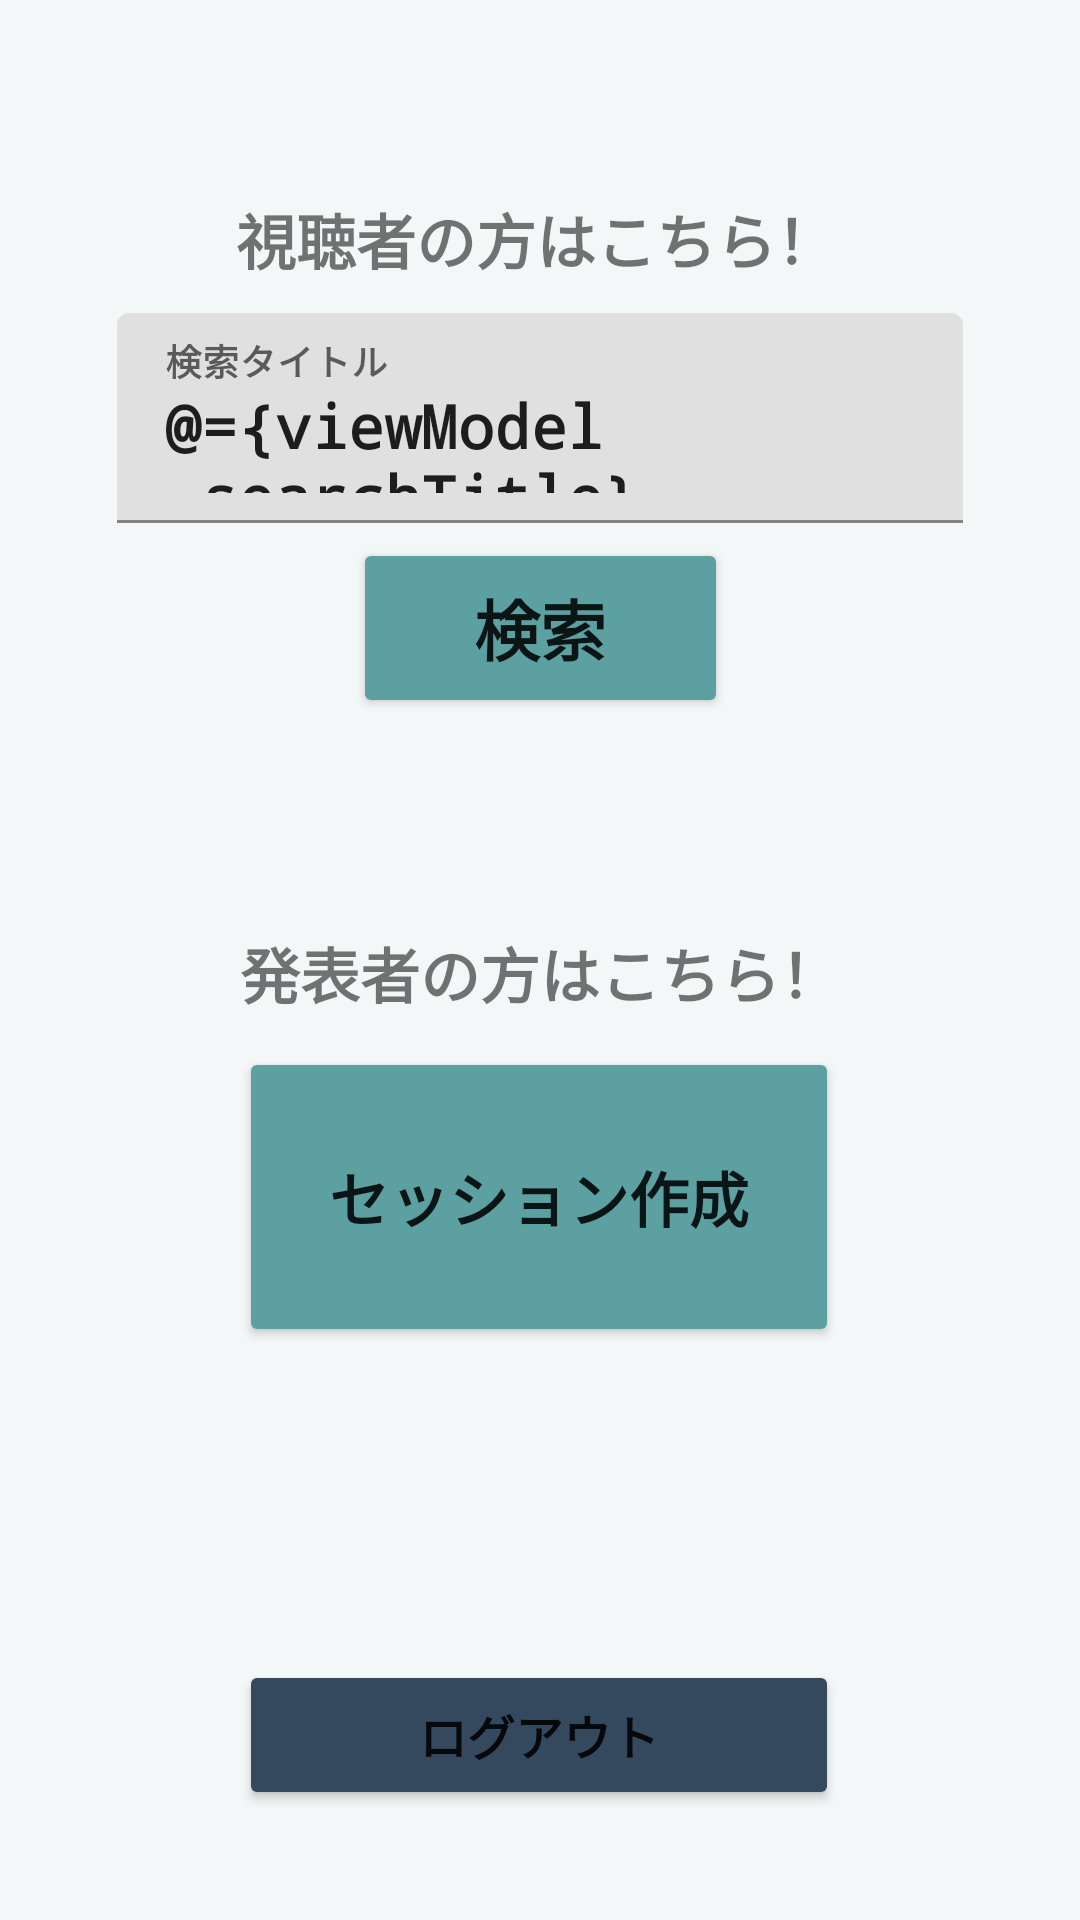

Reconstruct the res/layout file that produces this screen, plus the resources it refers to.
<!-- AndroidManifest.xml: application theme Theme.tapCLAP -->
<!-- res/layout/fragment_session.xml -->
<?xml version="1.0" encoding="utf-8"?>

<layout xmlns:android="http://schemas.android.com/apk/res/android"
    xmlns:app="http://schemas.android.com/apk/res-auto"
    xmlns:tools="http://schemas.android.com/tools">

    <data>

        <variable
            name="viewModel"
            type="com.example.tapclap.ui.session.SessionViewModel" />
    </data>

    <androidx.constraintlayout.widget.ConstraintLayout
        android:layout_width="match_parent"
        android:layout_height="match_parent"
        android:background="#f4f7f7"
        tools:context=".ui.session.SessionFragment">


        <TextView
            android:id="@+id/textView13"
            android:layout_width="wrap_content"
            android:layout_height="wrap_content"
            android:layout_marginBottom="10dp"
            android:fontFamily="monospace"
            android:text="視聴者の方はこちら！"
            android:textSize="20sp"
            android:typeface="monospace"
            app:layout_constraintBottom_toTopOf="@+id/textInputLayout"
            app:layout_constraintEnd_toEndOf="parent"
            app:layout_constraintHorizontal_bias="0.492"
            app:layout_constraintStart_toStartOf="parent" />

        <Button
            android:id="@+id/sign_out_button"
            android:layout_width="200dp"
            android:layout_height="50dp"
            android:backgroundTint="#34495e"
            android:fontFamily="monospace"
            android:text="ログアウト"
            android:textSize="16sp"
            android:typeface="monospace"
            app:layout_constraintBottom_toBottomOf="parent"
            app:layout_constraintEnd_toEndOf="parent"
            app:layout_constraintHorizontal_bias="0.497"
            app:layout_constraintStart_toStartOf="parent"
            app:layout_constraintTop_toTopOf="parent"
            app:layout_constraintVertical_bias="0.938" />

        <Button
            android:id="@+id/createButton"
            android:layout_width="200dp"
            android:layout_height="100dp"
            android:backgroundTint="#5da0a2"
            android:fontFamily="monospace"
            android:lineSpacingExtra="8sp"
            android:text="セッション作成"
            android:textAlignment="center"
            android:textAllCaps="false"
            android:textSize="20sp"
            android:textStyle="bold"
            android:typeface="monospace"
            app:layout_constraintBottom_toBottomOf="parent"
            app:layout_constraintEnd_toEndOf="parent"
            app:layout_constraintHorizontal_bias="0.497"
            app:layout_constraintStart_toStartOf="parent"
            app:layout_constraintTop_toTopOf="parent"
            app:layout_constraintVertical_bias="0.646" />

        <com.google.android.material.textfield.TextInputLayout
            android:id="@+id/textInputLayout"
            android:layout_width="282dp"
            android:layout_height="75dp"
            app:layout_constraintBottom_toTopOf="@+id/createButton"
            app:layout_constraintEnd_toEndOf="parent"
            app:layout_constraintStart_toStartOf="parent"
            app:layout_constraintTop_toTopOf="parent"
            app:layout_constraintVertical_bias="0.381"
            tools:ignore="MissingConstraints">

            <com.google.android.material.textfield.TextInputEditText
                android:layout_width="match_parent"
                android:layout_height="70dp"
                android:fontFamily="monospace"
                android:hint="検索タイトル"
                android:text="@={viewModel.searchTitle}"
                android:textSize="20sp"
                android:typeface="monospace" />
        </com.google.android.material.textfield.TextInputLayout>

        <Button
            android:id="@+id/searchButton"
            android:layout_width="125dp"
            android:layout_height="60dp"
            android:backgroundTint="#5da0a2"
            android:fontFamily="monospace"
            android:text="検索"
            android:textSize="22sp"
            android:typeface="monospace"
            app:layout_constraintEnd_toEndOf="parent"
            app:layout_constraintStart_toStartOf="parent"
            app:layout_constraintTop_toBottomOf="@+id/textInputLayout" />

        <TextView
            android:id="@+id/textView8"
            android:layout_width="wrap_content"
            android:layout_height="wrap_content"
            android:layout_marginBottom="10dp"
            android:fontFamily="monospace"
            android:text="発表者の方はこちら！"
            android:textSize="20sp"
            android:typeface="monospace"
            app:layout_constraintBottom_toTopOf="@+id/createButton"
            app:layout_constraintEnd_toEndOf="parent"
            app:layout_constraintStart_toStartOf="parent" />


    </androidx.constraintlayout.widget.ConstraintLayout>

</layout>
<!-- resources referenced by this layout -->
<resources>
  <style name="Theme.tapCLAP" parent="Theme.MaterialComponents.DayNight.DarkActionBar">
          
          <item name="colorPrimary">#70BDBF</item>
          <item name="colorPrimaryVariant">#5da0a2</item>
          <item name="colorOnPrimary">@color/white</item>
          
          <item name="colorSecondary">@color/teal_200</item>
          <item name="colorSecondaryVariant">@color/teal_700</item>
          <item name="colorOnSecondary">@color/black</item>
          
          <item name="android:statusBarColor" tools:targetApi="l">?attr/colorPrimaryVariant</item>
          <item name="android:typeface">serif</item>
          <item name="android:textStyle">bold</item>
          
      </style>
  <!-- not gathered from this repository: default colours our renderer supplied (Android Studio template values) -->
  <color name="teal_200">#FF03DAC5</color>
  <color name="teal_700">#FF018786</color>
  <color name="black">#FF000000</color>
  <color name="white">#FFFFFFFF</color>
</resources>
